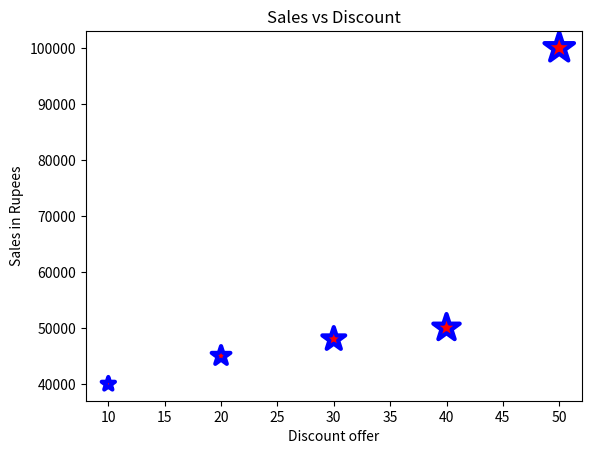

Python code for this plot:
# part 1
import numpy as np
import matplotlib.pyplot as plt
discount=np.array([10,20,30,40,50])
sale=np.array([40000,45000,48000,50000,100000])
plt.scatter(x=discount,y=sale)
plt.title('Sales vs Discount')
plt.xlabel('Discount offer')
plt.ylabel('Sales in Rupees')
plt.show()

# part 2
import numpy as np
import matplotlib.pyplot as plt
discount=np.array([10,20,30,40,50])
sale=np.array([40000,45000,48000,50000,100000])
size=discount*10
plt.scatter(x=discount,y=sale,s=size,color='Red',linewidth=3,marker='*'
,
edgecolor='blue')
plt.title('Sales vs Discount')
plt.xlabel('Discount offer')
plt.ylabel('Sales in Rupees')
plt.show()